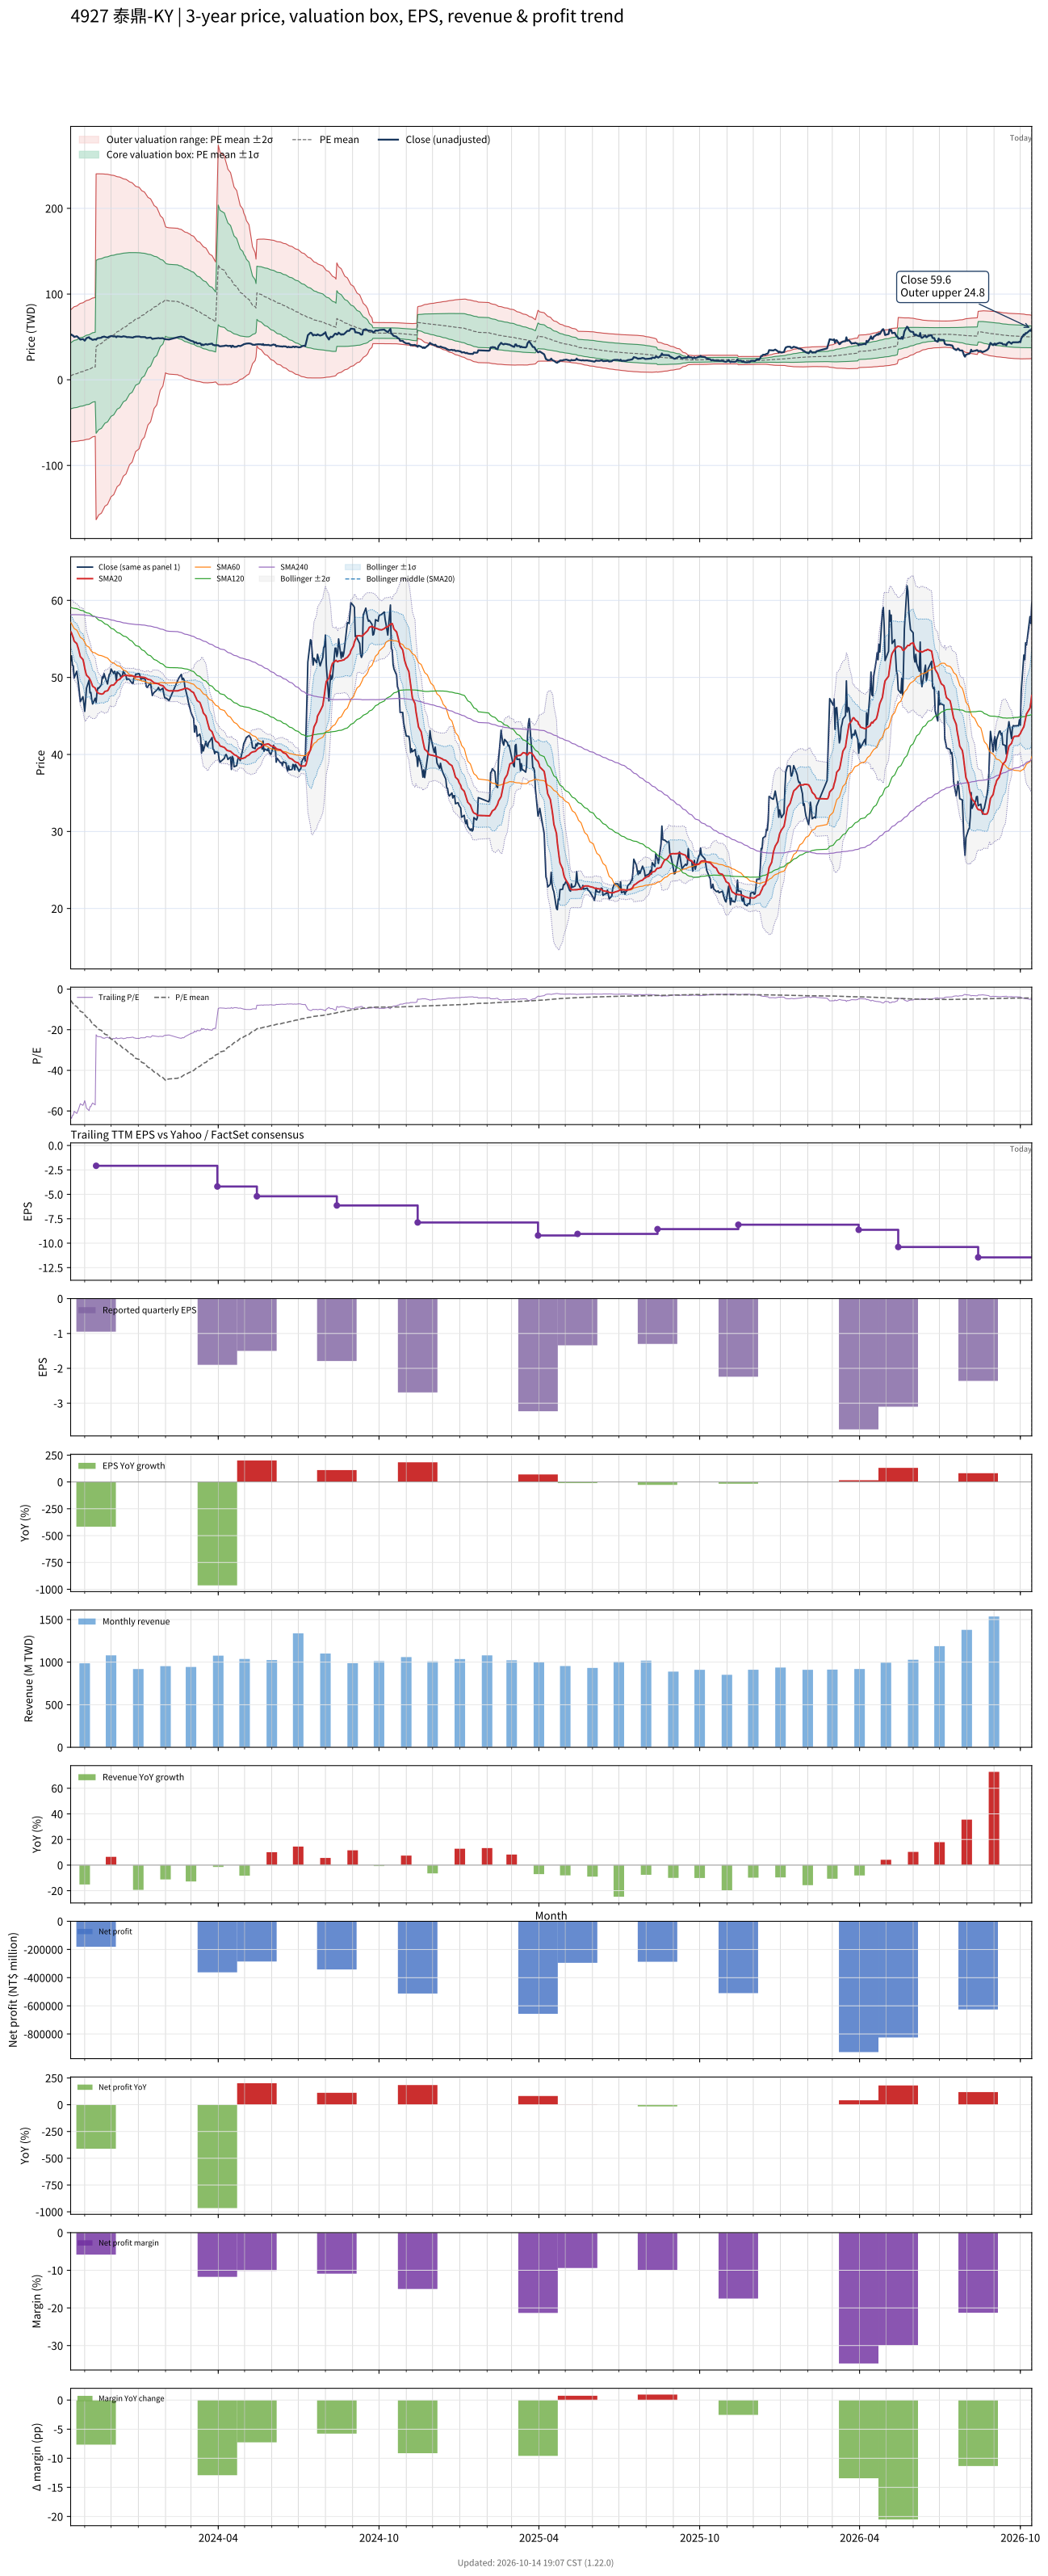

The table this chart was drawn from, first rows:
# chart-version: skill-stock-dynamic-val…
date, close, available_date, period_end, eps, ttm_eps, pe, pe_mean, pe_std, price_m2, price_m1, price_mean, price_p1, price_p2, forward_eps, forward_pe, forward_pe_mean, forward_pe_std, forward_price_m2, forward_price_m1, forward_price_mean, forward_price_p1, forward_price_p2, sma20
2023-10-16, 52.2, 2023-08-14, 2023-06-30, -0.85, -0.83, -62.89, -5.51, 46.38, 81.56, 43.07, 4.573, -33.92, -72.42, , , , , , , , , , 55.96
2023-10-17, 52.8, 2023-08-14, 2023-06-30, -0.85, -0.83, -63.61, -6.142, 46.65, 82.54, 43.82, 5.098, -33.62, -72.34, , , , , , , , , , 55.76
2023-10-18, 51.6, 2023-08-14, 2023-06-30, -0.85, -0.83, -62.17, -6.762, 46.9, 83.47, 44.54, 5.613, -33.31, -72.24, , , , , , , , , , 55.47
2023-10-19, 51.5, 2023-08-14, 2023-06-30, -0.85, -0.83, -62.05, -7.377, 47.14, 84.37, 45.25, 6.123, -33, -72.13, , , , , , , , , , 55.14
2023-10-20, 49.95, 2023-08-14, 2023-06-30, -0.85, -0.83, -60.18, -7.977, 47.35, 85.22, 45.92, 6.621, -32.68, -71.98, , , , , , , , , , 54.71
2023-10-23, 50.8, 2023-08-14, 2023-06-30, -0.85, -0.83, -61.2, -8.585, 47.56, 86.08, 46.6, 7.126, -32.35, -71.83, , , , , , , , , , 54.4
2023-10-24, 49.9, 2023-08-14, 2023-06-30, -0.85, -0.83, -60.12, -9.186, 47.75, 86.9, 47.26, 7.625, -32.01, -71.65, , , , , , , , , , 54.05
2023-10-25, 49.1, 2023-08-14, 2023-06-30, -0.85, -0.83, -59.16, -9.779, 47.93, 87.68, 47.9, 8.116, -31.67, -71.45, , , , , , , , , , 53.66
2023-10-26, 47.9, 2023-08-14, 2023-06-30, -0.85, -0.83, -57.71, -10.36, 48.09, 88.42, 48.51, 8.597, -31.32, -71.23, , , , , , , , , , 53.19
2023-10-27, 46.85, 2023-08-14, 2023-06-30, -0.85, -0.83, -56.45, -10.93, 48.23, 89.13, 49.1, 9.069, -30.96, -70.99, , , , , , , , , , 52.7
2023-10-30, 47.5, 2023-08-14, 2023-06-30, -0.85, -0.83, -57.23, -11.5, 48.36, 89.83, 49.69, 9.547, -30.6, -70.74, , , , , , , , , , 52.33
2023-10-31, 46.65, 2023-08-14, 2023-06-30, -0.85, -0.83, -56.2, -12.07, 48.49, 90.51, 50.26, 10.02, -30.23, -70.47, , , , , , , , , , 51.85
2023-11-01, 45.6, 2023-08-14, 2023-06-30, -0.85, -0.83, -54.94, -12.63, 48.59, 91.14, 50.81, 10.48, -29.85, -70.18, , , , , , , , , , 51.24
2023-11-02, 46.9, 2023-08-14, 2023-06-30, -0.85, -0.83, -56.51, -13.2, 48.7, 91.8, 51.38, 10.96, -29.47, -69.89, , , , , , , , , , 50.72
2023-11-03, 48.6, 2023-08-14, 2023-06-30, -0.85, -0.83, -58.55, -13.79, 48.82, 92.49, 51.97, 11.44, -29.08, -69.6, , , , , , , , , , 50.3
2023-11-06, 49.65, 2023-08-14, 2023-06-30, -0.85, -0.83, -59.82, -14.39, 48.94, 93.19, 52.56, 11.94, -28.68, -69.3, , , , , , , , , , 49.95
2023-11-07, 48, 2023-08-14, 2023-06-30, -0.85, -0.83, -57.83, -15.11, 48.94, 93.78, 53.16, 12.54, -28.08, -68.7, , , , , , , , , , 49.72
2023-11-08, 48.05, 2023-08-14, 2023-06-30, -0.85, -0.83, -57.89, -15.84, 48.92, 94.35, 53.75, 13.15, -27.45, -68.05, , , , , , , , , , 49.49
2023-11-09, 47.15, 2023-08-14, 2023-06-30, -0.85, -0.83, -56.81, -16.57, 48.87, 94.87, 54.31, 13.76, -26.8, -67.36, , , , , , , , , , 49.17
2023-11-10, 46.55, 2023-08-14, 2023-06-30, -0.85, -0.83, -56.08, -17.3, 48.8, 95.37, 54.86, 14.36, -26.15, -66.65, , , , , , , , , , 48.86
2023-11-13, 47.3, 2023-08-14, 2023-06-30, -0.85, -0.83, -56.99, -18.03, 48.73, 95.86, 55.41, 14.97, -25.48, -65.93, , , , , , , , , , 48.62
2023-11-14, 46.75, 2023-11-14, 2023-09-30, -0.95, -2.08, -22.48, -18.49, 48.51, 240.3, 139.4, 38.45, -62.46, -163.4, , , , , , , , , , 48.31
2023-11-15, 48.1, 2023-11-14, 2023-09-30, -0.95, -2.08, -23.12, -18.94, 48.29, 240.3, 139.9, 39.4, -61.04, -161.5, , , , , , , , , , 48.14
2023-11-16, 48.65, 2023-11-14, 2023-09-30, -0.95, -2.08, -23.39, -19.41, 48.06, 240.3, 140.3, 40.37, -59.61, -159.6, , , , , , , , , , 48
2023-11-17, 48.6, 2023-11-14, 2023-09-30, -0.95, -2.08, -23.37, -19.87, 47.83, 240.3, 140.8, 41.32, -58.17, -157.7, , , , , , , , , , 47.93
2023-11-20, 49.05, 2023-11-14, 2023-09-30, -0.95, -2.08, -23.58, -20.33, 47.6, 240.3, 141.3, 42.28, -56.72, -155.7, , , , , , , , , , 47.84
2023-11-21, 50.1, 2023-11-14, 2023-09-30, -0.95, -2.08, -24.09, -20.79, 47.36, 240.3, 141.8, 43.25, -55.26, -153.8, , , , , , , , , , 47.85
2023-11-22, 49.9, 2023-11-14, 2023-09-30, -0.95, -2.08, -23.99, -21.26, 47.11, 240.2, 142.2, 44.22, -53.76, -151.7, , , , , , , , , , 47.89
2023-11-23, 50.5, 2023-11-14, 2023-09-30, -0.95, -2.08, -24.28, -21.74, 46.84, 240.1, 142.6, 45.21, -52.22, -149.7, , , , , , , , , , 48.02
2023-11-24, 50.1, 2023-11-14, 2023-09-30, -0.95, -2.08, -24.09, -22.21, 46.58, 240, 143.1, 46.19, -50.69, -147.6, , , , , , , , , , 48.19
2023-11-27, 49.15, 2023-11-14, 2023-09-30, -0.95, -2.08, -23.63, -22.67, 46.31, 239.8, 143.5, 47.16, -49.17, -145.5, , , , , , , , , , 48.27
2023-11-28, 49.9, 2023-11-14, 2023-09-30, -0.95, -2.08, -23.99, -23.15, 46.02, 239.6, 143.9, 48.15, -47.58, -143.3, , , , , , , , , , 48.43
2023-11-29, 50.4, 2023-11-14, 2023-09-30, -0.95, -2.08, -24.23, -23.63, 45.72, 239.4, 144.3, 49.15, -45.95, -141.1, , , , , , , , , , 48.67
2023-11-30, 50.5, 2023-11-14, 2023-09-30, -0.95, -2.08, -24.28, -24.11, 45.42, 239.1, 144.6, 50.16, -44.31, -138.8, , , , , , , , , , 48.85
2023-12-01, 51.1, 2023-11-14, 2023-09-30, -0.95, -2.08, -24.57, -24.6, 45.1, 238.8, 145, 51.17, -42.65, -136.5, , , , , , , , , , 48.98
2023-12-04, 50.5, 2023-11-14, 2023-09-30, -0.95, -2.08, -24.28, -25.08, 44.79, 238.5, 145.3, 52.17, -40.99, -134.2, , , , , , , , , , 49.02
2023-12-05, 50.8, 2023-11-14, 2023-09-30, -0.95, -2.08, -24.42, -25.56, 44.46, 238.1, 145.7, 53.17, -39.31, -131.8, , , , , , , , , , 49.16
2023-12-06, 50.5, 2023-11-14, 2023-09-30, -0.95, -2.08, -24.28, -26.04, 44.13, 237.8, 146, 54.16, -37.63, -129.4, , , , , , , , , , 49.28
2023-12-07, 49.6, 2023-11-14, 2023-09-30, -0.95, -2.08, -23.85, -26.51, 43.81, 237.4, 146.3, 55.14, -35.98, -127.1, , , , , , , , , , 49.4
2023-12-08, 50.7, 2023-11-14, 2023-09-30, -0.95, -2.08, -24.38, -26.99, 43.46, 236.9, 146.5, 56.13, -34.27, -124.7, , , , , , , , , , 49.61
2023-12-11, 50.4, 2023-11-14, 2023-09-30, -0.95, -2.08, -24.23, -27.46, 43.12, 236.5, 146.8, 57.11, -32.57, -122.3, , , , , , , , , , 49.77
2023-12-12, 50.1, 2023-11-14, 2023-09-30, -0.95, -2.08, -24.09, -27.93, 42.77, 236, 147.1, 58.09, -30.87, -119.8, , , , , , , , , , 49.93
2023-12-13, 50.1, 2023-11-14, 2023-09-30, -0.95, -2.08, -24.09, -28.39, 42.42, 235.5, 147.3, 59.05, -29.18, -117.4, , , , , , , , , , 50.03
2023-12-14, 50.3, 2023-11-14, 2023-09-30, -0.95, -2.08, -24.18, -28.86, 42.06, 235, 147.5, 60.03, -27.45, -114.9, , , , , , , , , , 50.12
2023-12-15, 50.8, 2023-11-14, 2023-09-30, -0.95, -2.08, -24.42, -29.33, 41.69, 234.4, 147.7, 61, -25.71, -112.4, , , , , , , , , , 50.23
2023-12-18, 50.2, 2023-11-14, 2023-09-30, -0.95, -2.08, -24.13, -29.79, 41.32, 233.8, 147.9, 61.96, -23.98, -109.9, , , , , , , , , , 50.28
2023-12-19, 49.7, 2023-11-14, 2023-09-30, -0.95, -2.08, -23.89, -30.25, 40.94, 233.2, 148.1, 62.91, -22.24, -107.4, , , , , , , , , , 50.26
2023-12-20, 49.8, 2023-11-14, 2023-09-30, -0.95, -2.08, -23.94, -30.71, 40.54, 232.5, 148.2, 63.88, -20.45, -104.8, , , , , , , , , , 50.26
2023-12-21, 49.8, 2023-11-14, 2023-09-30, -0.95, -2.08, -23.94, -31.19, 40.12, 231.8, 148.3, 64.87, -18.59, -102, , , , , , , , , , 50.22
2023-12-22, 49.7, 2023-11-14, 2023-09-30, -0.95, -2.08, -23.89, -31.67, 39.68, 230.9, 148.4, 65.87, -16.66, -99.19, , , , , , , , , , 50.2
2023-12-25, 49.25, 2023-11-14, 2023-09-30, -0.95, -2.08, -23.68, -32.17, 39.19, 229.9, 148.4, 66.91, -14.59, -96.1, , , , , , , , , , 50.21
2023-12-26, 49.2, 2023-11-14, 2023-09-30, -0.95, -2.08, -23.65, -32.66, 38.7, 228.9, 148.4, 67.93, -12.56, -93.06, , , , , , , , , , 50.17
2023-12-27, 49.95, 2023-11-14, 2023-09-30, -0.95, -2.08, -24.01, -33.15, 38.22, 227.9, 148.4, 68.95, -10.54, -90.03, , , , , , , , , , 50.15
2023-12-28, 50, 2023-11-14, 2023-09-30, -0.95, -2.08, -24.04, -33.64, 37.71, 226.8, 148.4, 69.96, -8.472, -86.91, , , , , , , , , , 50.12
2023-12-29, 50.4, 2023-11-14, 2023-09-30, -0.95, -2.08, -24.23, -34.13, 37.2, 225.7, 148.4, 70.98, -6.391, -83.76, , , , , , , , , , 50.09
2024-01-02, 50.5, 2023-11-14, 2023-09-30, -0.95, -2.08, -24.28, -34.62, 36.66, 224.5, 148.3, 72.01, -4.257, -80.52, , , , , , , , , , 50.09
2024-01-03, 50.2, 2023-11-14, 2023-09-30, -0.95, -2.08, -24.13, -35.11, 36.12, 223.3, 148.2, 73.03, -2.093, -77.21, , , , , , , , , , 50.06
2024-01-04, 49.75, 2023-11-14, 2023-09-30, -0.95, -2.08, -23.92, -35.6, 35.55, 221.9, 148, 74.05, 0.1012, -73.85, , , , , , , , , , 50.02
2024-01-05, 49.85, 2023-11-14, 2023-09-30, -0.95, -2.08, -23.97, -36.09, 34.98, 220.6, 147.8, 75.06, 2.299, -70.46, , , , , , , , , , 50.03
... 669 more rows
